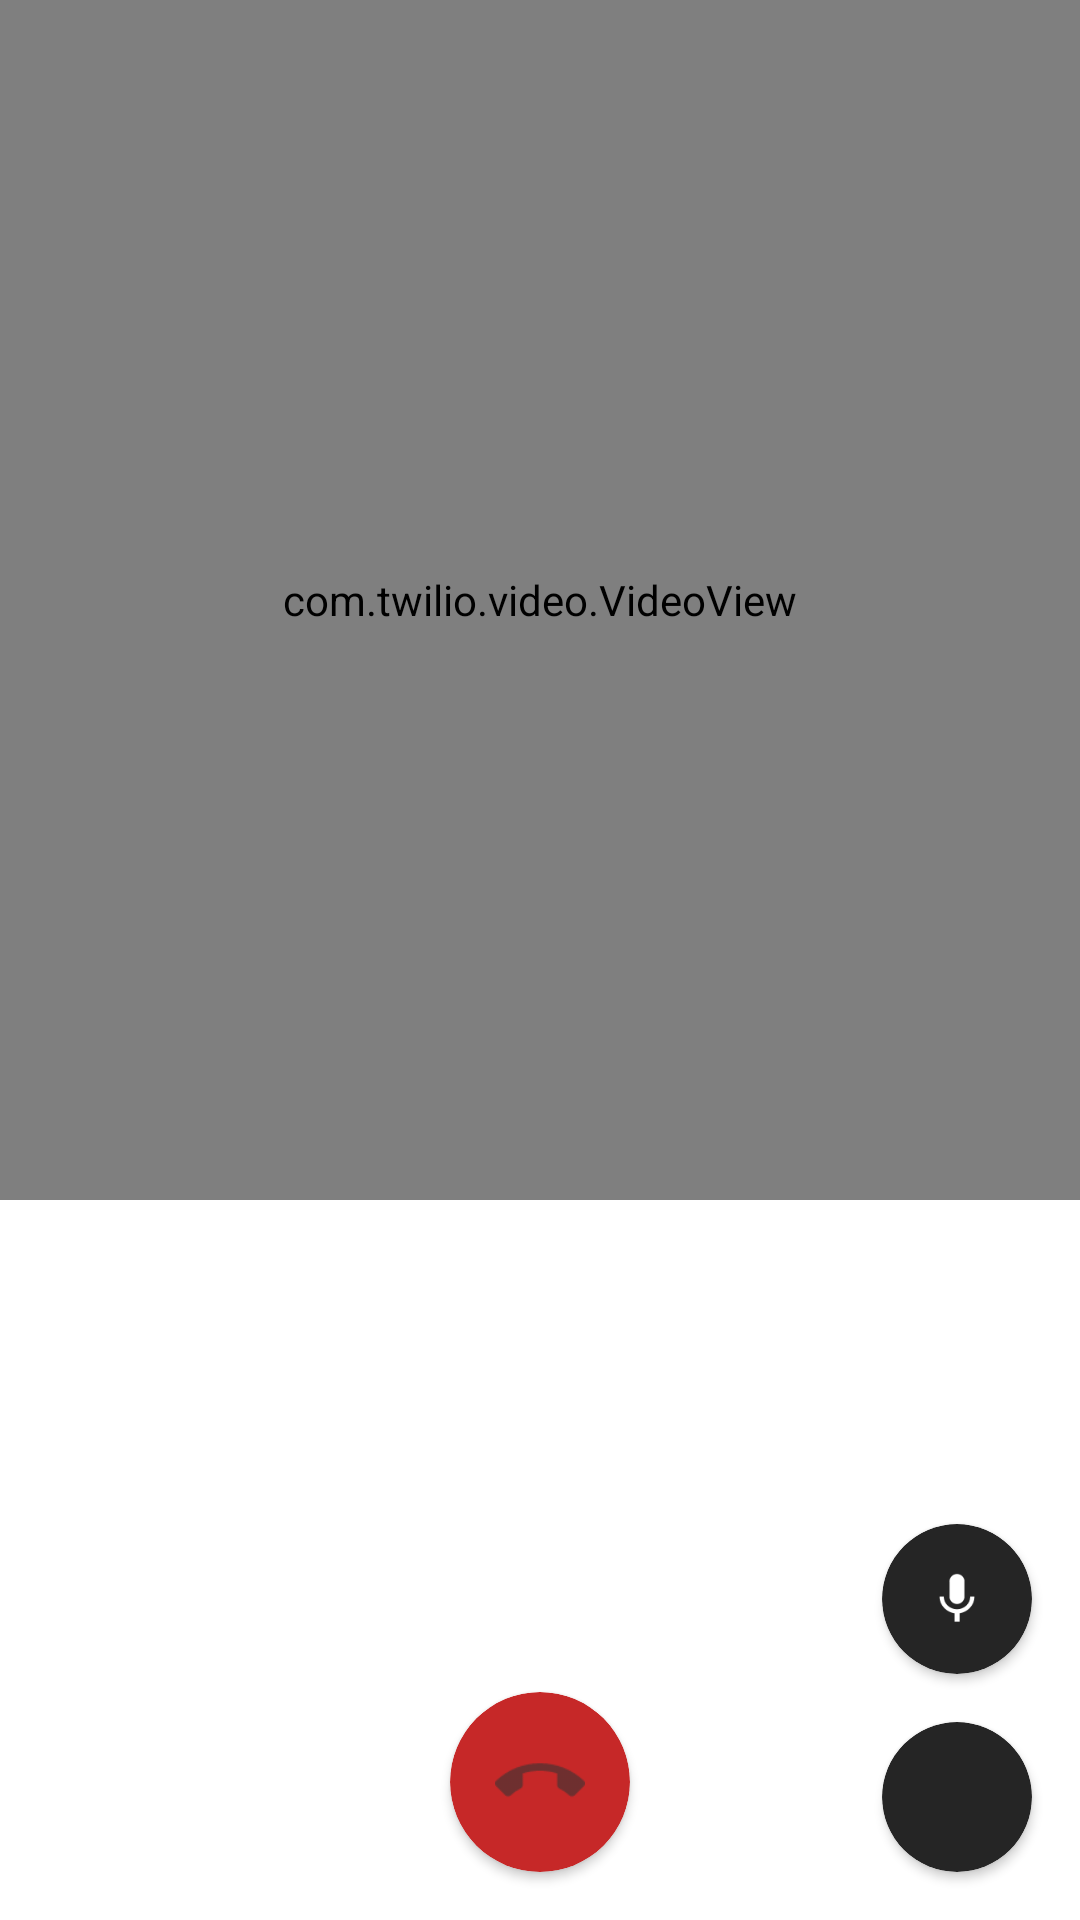

Reconstruct the res/layout file that produces this screen, plus the resources it refers to.
<!-- AndroidManifest.xml: application theme Theme.TwilioPOC -->
<!-- res/layout/activity_group.xml -->
<?xml version="1.0" encoding="utf-8"?>
<androidx.constraintlayout.widget.ConstraintLayout xmlns:android="http://schemas.android.com/apk/res/android"
    xmlns:app="http://schemas.android.com/apk/res-auto"
    xmlns:tools="http://schemas.android.com/tools"
    android:layout_width="match_parent"
    android:layout_height="match_parent">

    <com.twilio.video.VideoView
        android:id="@+id/local_video_view"
        android:layout_width="match_parent"
        android:layout_height="400dp"
        app:layout_constraintLeft_toLeftOf="parent"
        app:layout_constraintRight_toRightOf="parent"
        app:layout_constraintTop_toTopOf="parent" />

    <androidx.recyclerview.widget.RecyclerView
        android:id="@+id/recycler"
        android:layout_width="match_parent"
        android:layout_height="0dp"
        app:layoutManager="androidx.recyclerview.widget.GridLayoutManager"
        app:layout_constraintBottom_toBottomOf="parent"
        app:layout_constraintTop_toBottomOf="@+id/local_video_view"
        app:spanCount="4"
        tools:itemCount="5"
        tools:listitem="@layout/item_remote_video_view" />

    <androidx.cardview.widget.CardView
        android:id="@+id/end"
        android:layout_width="60dp"
        android:layout_height="60dp"
        android:layout_margin="16dp"
        android:elevation="10dp"
        android:visibility="visible"
        app:cardBackgroundColor="#C62828"
        app:cardCornerRadius="40dp"
        app:layout_constraintBottom_toBottomOf="parent"
        app:layout_constraintEnd_toEndOf="parent"
        app:layout_constraintStart_toStartOf="parent">

        <ImageView
            android:layout_width="80dp"
            android:layout_height="80dp"
            android:layout_gravity="center"
            android:padding="25dp"
            android:src="@drawable/ic_action_end"
            tools:ignore="ContentDescription" />

    </androidx.cardview.widget.CardView>

    <androidx.cardview.widget.CardView
        android:id="@+id/camera_off"
        android:layout_width="50dp"
        android:layout_height="50dp"
        android:layout_margin="16dp"
        android:elevation="2dp"
        android:visibility="visible"
        app:cardBackgroundColor="#252525"
        app:cardCornerRadius="50dp"
        app:layout_constraintBottom_toBottomOf="parent"
        app:layout_constraintEnd_toEndOf="parent"
        app:layout_constraintHorizontal_bias="1.0"
        app:layout_constraintStart_toEndOf="@+id/pg">

        <ImageView
            android:id="@+id/camera_back"
            android:layout_width="80dp"
            android:layout_height="80dp"
            android:layout_gravity="center"
            android:padding="30dp"
            android:src="@drawable/ic_action_camera_on"
            tools:ignore="ContentDescription" />

    </androidx.cardview.widget.CardView>

    <androidx.cardview.widget.CardView
        android:id="@+id/mic_off"
        android:layout_width="50dp"
        android:layout_height="50dp"
        android:layout_margin="16dp"
        android:elevation="2dp"
        android:visibility="visible"
        app:cardBackgroundColor="#252525"
        app:cardCornerRadius="50dp"
        app:layout_constraintBottom_toTopOf="@+id/camera_off"
        app:layout_constraintEnd_toEndOf="parent"
        app:layout_constraintHorizontal_bias="1.0">

        <ImageView
            android:id="@+id/mic_back"
            android:layout_width="80dp"
            android:layout_height="80dp"
            android:layout_gravity="center"
            android:padding="30dp"
            android:src="@drawable/ic_action_mic_on"
            tools:ignore="ContentDescription" />

    </androidx.cardview.widget.CardView>


</androidx.constraintlayout.widget.ConstraintLayout>
<!-- res/layout/item_remote_video_view.xml (included above) -->
<?xml version="1.0" encoding="utf-8"?>
<androidx.constraintlayout.widget.ConstraintLayout xmlns:android="http://schemas.android.com/apk/res/android"
    xmlns:app="http://schemas.android.com/apk/res-auto"
    android:layout_width="wrap_content"
    android:layout_height="wrap_content"
    android:layout_margin="10dp">

    <com.twilio.video.VideoView
        android:id="@+id/child_video"
        android:layout_width="96dp"
        android:layout_height="140dp"
        app:layout_constraintBottom_toBottomOf="parent"
        app:layout_constraintEnd_toEndOf="parent"
        app:layout_constraintStart_toStartOf="parent"
        app:layout_constraintTop_toTopOf="parent" />

</androidx.constraintlayout.widget.ConstraintLayout>
<!-- resources referenced by this layout -->
<resources>
  <!-- drawable ic_action_end: png bitmap (drawable-hdpi, 299 bytes) -->
  <!-- drawable ic_action_mic_on (drawable-anydpi) -->
  <vector xmlns:android="http://schemas.android.com/apk/res/android"
      android:width="24dp"
      android:height="24dp"
      android:viewportWidth="24"
      android:viewportHeight="24"
      android:tint="#FFFFFF"
      android:alpha="1">
    <path
        android:fillColor="@android:color/white"
        android:pathData="M12,14c1.66,0 2.99,-1.34 2.99,-3L15,5c0,-1.66 -1.34,-3 -3,-3S9,3.34 9,5v6c0,1.66 1.34,3 3,3zM17.3,11c0,3 -2.54,5.1 -5.3,5.1S6.7,14 6.7,11L5,11c0,3.41 2.72,6.23 6,6.72L11,21h2v-3.28c3.28,-0.48 6,-3.3 6,-6.72h-1.7z"/>
  </vector>
  <style name="Theme.TwilioPOC" parent="Theme.MaterialComponents.DayNight.NoActionBar">
          
          <item name="colorPrimary">#C62828</item>
          <item name="colorPrimaryVariant">#C62828</item>
          <item name="colorOnPrimary">#C62828</item>
          
          <item name="colorSecondary">#C62828</item>
          <item name="colorSecondaryVariant">#C62828</item>
          <item name="colorOnSecondary">#C62828</item>
          
          <item name="android:statusBarColor" tools:targetApi="l">?attr/colorPrimaryVariant</item>
          
      </style>
</resources>
